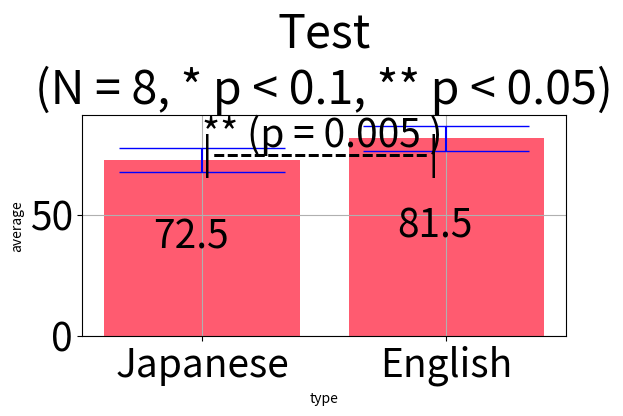

Write the Python code that produced this figure.
#!/usr/bin/env python
# -*- coding: utf-8 -*-
from pandas import DataFrame
from scipy import stats
import matplotlib.pyplot as plt
import numpy as np
import math

# functions for drawing a graph
def draw_graph(title, label, xlabel, ylabel, df):
    fig = plt.figure()
    
    # calculate f
    if np.var(df[label[0]]) > np.var(df[label[1]]):
        f = np.var(df[label[0]]) / np.var(df[label[1]])
    else:
        f = np.var(df[label[1]]) / np.var(df[label[0]])
    dfx = len(df[label[0]]) - 1
    dfy = len(df[label[1]]) - 1
    p_value = stats.f.cdf(f, dfx, dfy)

    # calculate t & p value
    if p_value < 0.05:
        t, p = stats.ttest_ind(df[label[0]], df[label[1]], equal_var = False)
        print( "p値 = %(p)s" %locals() )
    else:
        t, p = stats.ttest_ind(df[label[0]], df[label[1]], equal_var = True)
        print( "p値 = %(p)s" %locals() )

    # calculate sample_data_average [ave_x, ave_y]
    y_data = [ df[label[0]].mean(), df[label[1]].mean()]
    max_y_data = math.ceil(max(y_data))
   
    # calculate sample_error [err_x, err_y]
    y_error = [ df[label[0]].std(ddof=False), df[label[1]].std(ddof=False)]

    left = np.array([])
    
    for i in range(len(label)):
        left = np.append(left, i+1)
    plt.bar(left, y_data, color="#FF5B70", yerr=y_error, align="center", ecolor="blue", capsize=60)
    plt.rcParams["font.size"] = 28
    plt.tick_params(labelsize=28)
    ax = plt.gca()
    w = 0.4
    for j in range(len(y_data)):
        ann = ax.annotate(str((round (y_data[j] * 100.0)) * 0.01), xy=(left[j] - w * 0.5, y_data[j] / 2.0), fontsize=28)
    plt.xticks(left, label)
    new_title = title + "\n(N = " + str(len(df['Japanese'])) + ", * p < 0.1, ** p < 0.05)"
    plt.title(new_title)
    plt.xlabel(xlabel)
    plt.ylabel(ylabel)

    if p < 0.05:
        input_word = "**" + " (p = " + str(round (p * 1000.0) * 0.001) + " )"
        plt.text(1.0, max_y_data * 0.95, input_word)
    elif p < 0.1:
        input_word = "*" + " (p = " + str(round (p * 1000.0) * 0.001) + " )"
        plt.text(1.0, max_y_data * 0.95, input_word)
    else:
        input_word = " p = " + str(round (p * 1000.0) * 0.001)
        plt.text(1.0, max_y_data * 0.95, input_word)

    plt.text(1.0, max_y_data * 0.85, "|----------------|")
    plt.grid(True)
    fig.tight_layout()

    plt.show()

if __name__ == '__main__':
    data = {'Japanese':  [68, 75, 80, 71, 73, 79, 69, 65],
            'Mathematics': [86, 83, 76, 81, 75, 82, 87, 75],
            'Science' : [85, 69, 77, 77, 75, 74, 87, 69],
            'English': [80, 76, 84, 93, 76, 80, 79, 84]}
    df = DataFrame(data, index = ["Student" + str(i+1)  for i  in np.arange(8)])
    
    # draw a graph
    draw_graph("Test", ["Japanese", "English"], "type", "average", df)
